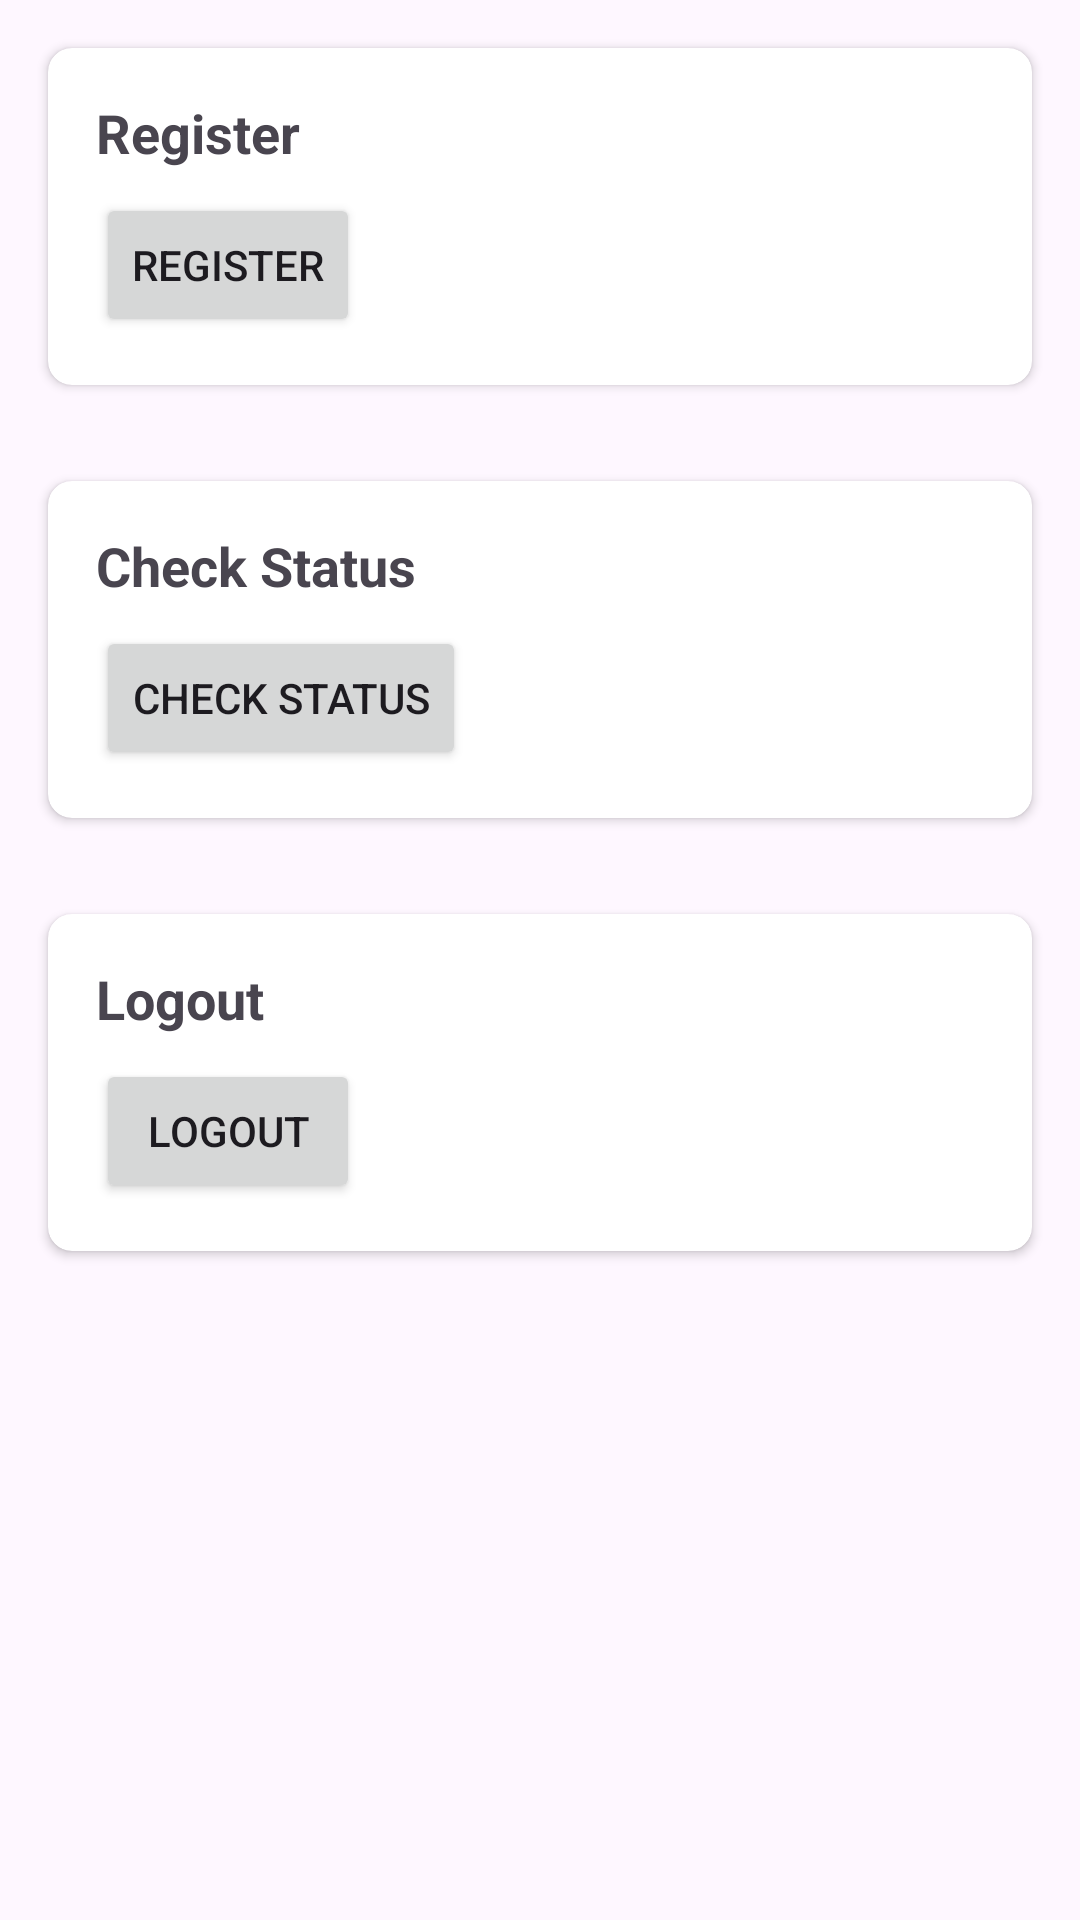

Reconstruct the res/layout file that produces this screen, plus the resources it refers to.
<!-- AndroidManifest.xml: application theme Theme.NIRA -->
<!-- res/layout/activity_main.xml -->
<?xml version="1.0" encoding="utf-8"?>
<RelativeLayout xmlns:android="http://schemas.android.com/apk/res/android"
    xmlns:app="http://schemas.android.com/apk/res-auto"
    xmlns:tools="http://schemas.android.com/tools"
    android:layout_width="match_parent"
    android:layout_height="match_parent"
    tools:context=".MainActivity">

    
    <androidx.cardview.widget.CardView
        android:id="@+id/cardRegister"
        android:layout_width="match_parent"
        android:layout_height="wrap_content"
        android:layout_margin="16dp"
        app:cardCornerRadius="8dp">

        <RelativeLayout
            android:layout_width="match_parent"
            android:layout_height="match_parent"
            android:padding="16dp">

            <TextView
                android:layout_width="wrap_content"
                android:layout_height="wrap_content"
                android:text="Register"
                android:textSize="18sp"
                android:textStyle="bold"
                android:id="@+id/textRegister" />

            <Button
                android:id="@+id/btnRegister"
                android:layout_width="wrap_content"
                android:layout_height="wrap_content"
                android:text="Register"
                android:layout_below="@id/textRegister"
                android:layout_marginTop="8dp" />

        </RelativeLayout>
    </androidx.cardview.widget.CardView>

    
    <androidx.cardview.widget.CardView
        android:id="@+id/cardCheckStatus"
        android:layout_width="match_parent"
        android:layout_height="wrap_content"
        android:layout_below="@id/cardRegister"
        android:layout_margin="16dp"
        app:cardCornerRadius="8dp">

        <RelativeLayout
            android:layout_width="match_parent"
            android:layout_height="match_parent"
            android:padding="16dp">

            <TextView
                android:layout_width="wrap_content"
                android:layout_height="wrap_content"
                android:text="Check Status"
                android:textSize="18sp"
                android:textStyle="bold"
                android:id="@+id/textCheckStatus" />

            <Button
                android:id="@+id/btnCheckStatus"
                android:layout_width="wrap_content"
                android:layout_height="wrap_content"
                android:text="Check Status"
                android:layout_below="@id/textCheckStatus"
                android:layout_marginTop="8dp" />

        </RelativeLayout>
    </androidx.cardview.widget.CardView>

    
    <androidx.cardview.widget.CardView
        android:id="@+id/cardLogout"
        android:layout_width="match_parent"
        android:layout_height="wrap_content"
        android:layout_below="@id/cardCheckStatus"
        android:layout_margin="16dp"
        app:cardCornerRadius="8dp">

        <RelativeLayout
            android:layout_width="match_parent"
            android:layout_height="match_parent"
            android:padding="16dp">

            <TextView
                android:layout_width="wrap_content"
                android:layout_height="wrap_content"
                android:text="Logout"
                android:textSize="18sp"
                android:textStyle="bold"
                android:id="@+id/textLogout" />

            <Button
                android:id="@+id/btnLogout"
                android:layout_width="wrap_content"
                android:layout_height="wrap_content"
                android:text="Logout"
                android:layout_below="@id/textLogout"
                android:layout_marginTop="8dp" />

        </RelativeLayout>
    </androidx.cardview.widget.CardView>

</RelativeLayout>
<!-- resources referenced by this layout -->
<resources>
  <style name="Theme.NIRA" parent="Base.Theme.NIRA" />
  <style name="Base.Theme.NIRA" parent="Theme.Material3.DayNight.NoActionBar">
          
          
      </style>
</resources>
